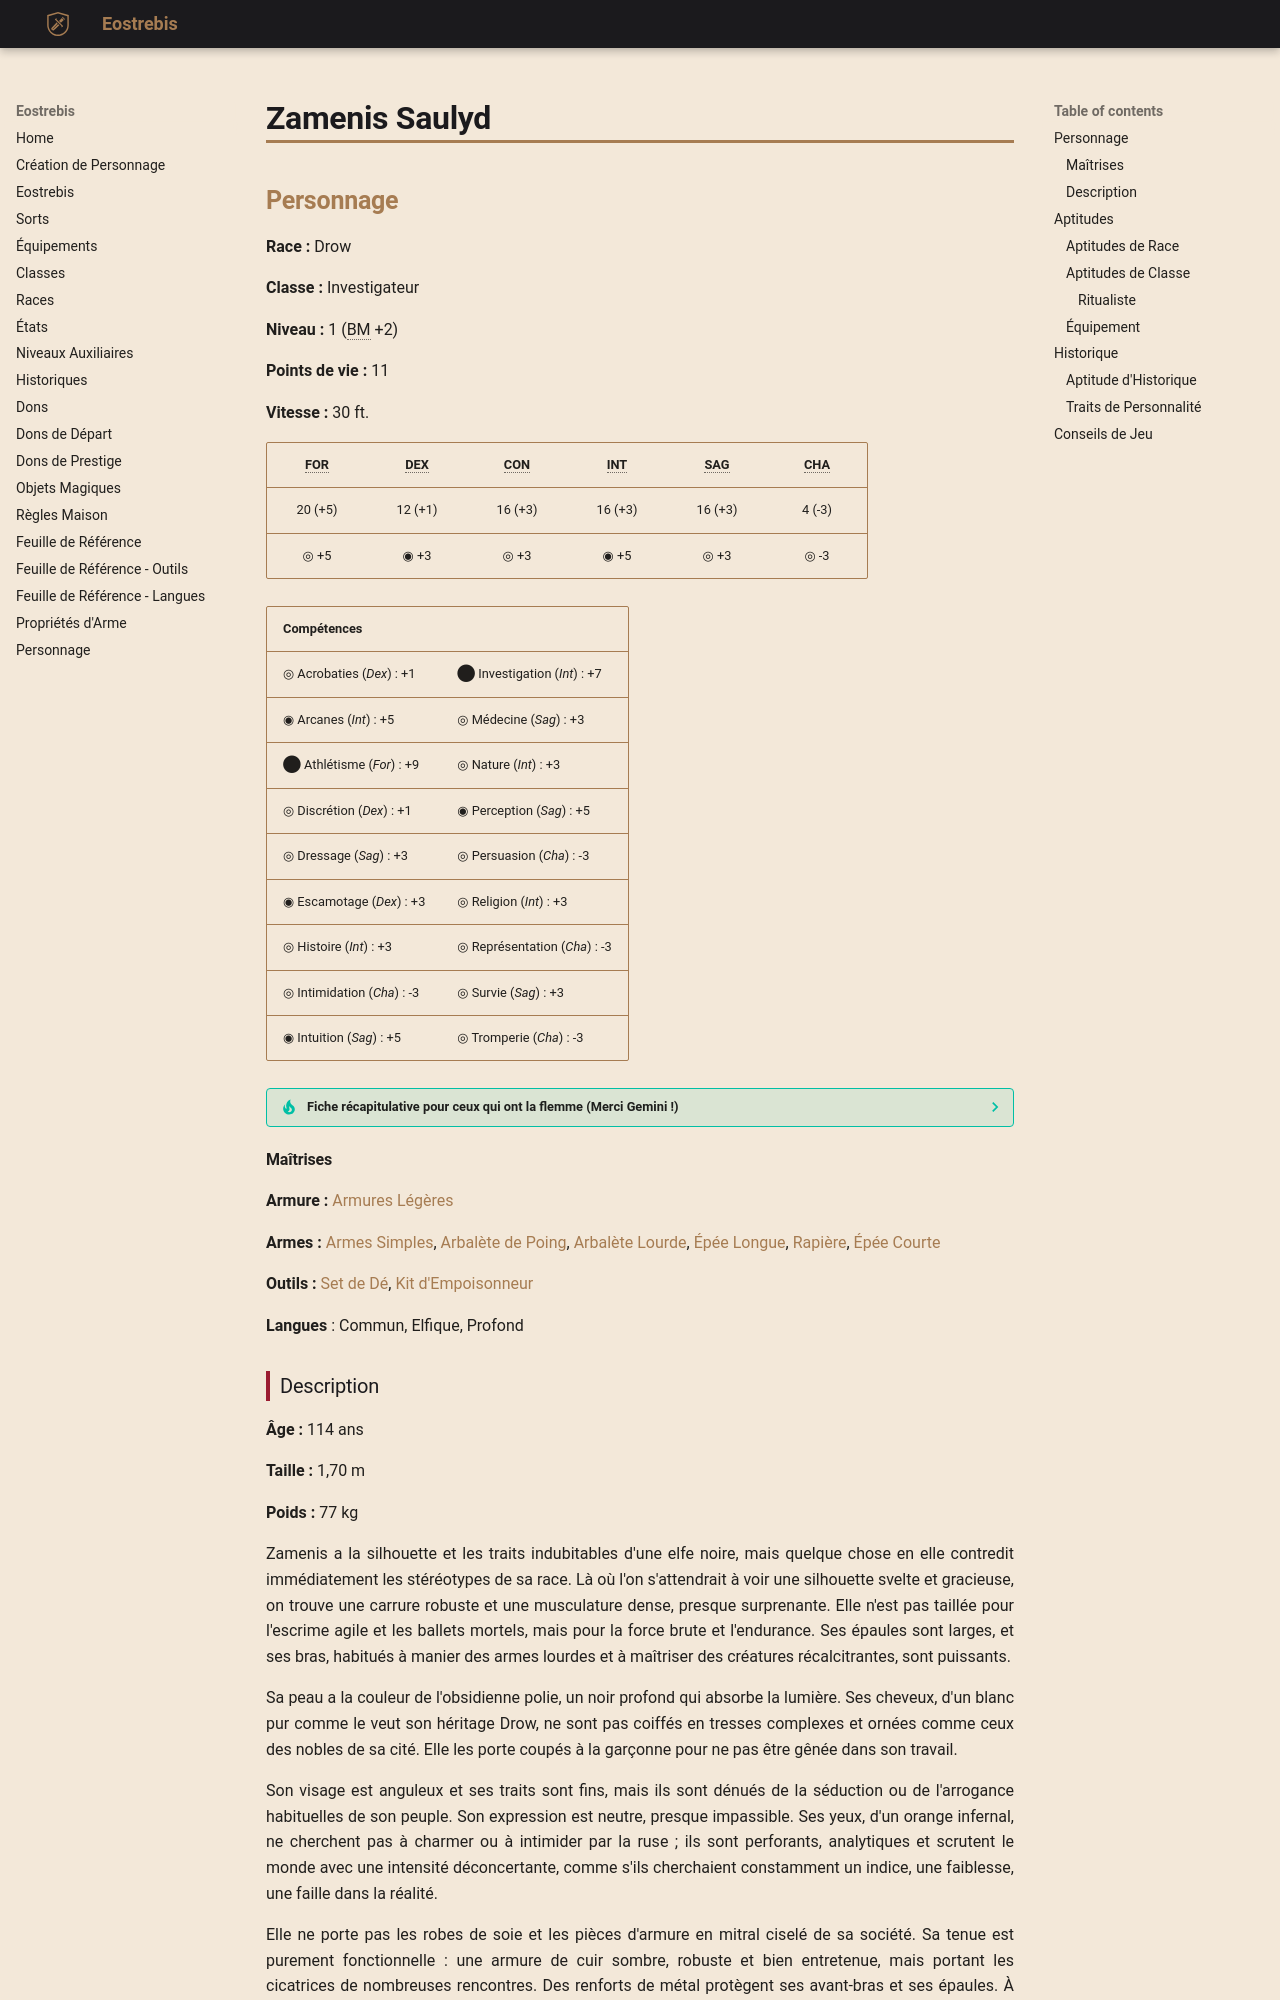

repository: Eostrebis/5e.VF · page: chars/premades/Zamenis Saulyd/index.html · generator: mkdocs

---
writing_status: finished
---
## Personnage

**Race :** Drow

**Classe :** Investigateur

**Niveau :** 1 (BM +2)

**Points de vie :** 11

**Vitesse :** 30 ft.

| FOR | DEX | CON | INT | SAG | CHA |
| :-----: | :-----: | :-----: | :-----: | :-----: | :----: |
| 20 (+5) | 12 (+1) | 16 (+3) | 16 (+3) | 16 (+3) | 4 (-3) |
| ◎ +5 | ◉ +3 | ◎ +3 | ◉ +5 | ◎ +3 | ◎ -3 |

| Compétences | |
| --------------------------- | ----------------------------- |
| ◎ Acrobaties (*Dex*) : +1 | ⬤ Investigation (*Int*) : +7 |
| ◉ Arcanes (*Int*) : +5 | ◎ Médecine (*Sag*) : +3 |
| ⬤ Athlétisme (*For*) : +9 | ◎ Nature (*Int*) : +3<br> |
| ◎ Discrétion (*Dex*) : +1 | ◉ Perception (*Sag*) : +5 |
| ◎ Dressage (*Sag*) : +3 | ◎ Persuasion (*Cha*) : -3 |
| ◉ Escamotage (*Dex*) : +3 | ◎ Religion (*Int*) : +3 |
| ◎ Histoire (*Int*) : +3 | ◎ Représentation (*Cha*) : -3 |
| ◎ Intimidation (*Cha*) : -3 | ◎ Survie (*Sag*) : +3 |
| ◉ Intuition (*Sag*) : +5 | ◎ Tromperie (*Cha*) : -3<br> |

> [!TIP]- Fiche récapitulative pour ceux qui ont la flemme (Merci Gemini !)
> Vous êtes Zamenis, une Drow érudite et anormalement forte, exilée de votre société matriarcale après avoir résolu une crise surnaturelle par la logique et la force brute, prouvant ainsi que les méthodes "grossières" sont parfois les plus efficaces.
> 
> **Objectif pour la session :**
> Le monde de la surface est un immense livre ouvert. Votre but est de survivre, d'étudier les menaces occultes locales pour enrichir votre grimoire, et de prouver, avant tout à vous-même, que votre liberté et vos méthodes sont supérieures à l'intrigue et au poison de votre ancien monde.
> 
> **Parlez comme un Rapport d'Autopsie :** Votre voix est un monotone factuel. Vous ne bavardez pas, vous communiquez des données. Utilisez des mots courts et précis ("Incorrect", "Possible"). Votre franchise est brutale, car la diplomatie est une perte de temps.
> 
> **La Force comme Solution :** Vous avez une Force de 20. Servez-vous-en. Face à un obstacle, votre premier réflexe n'est pas la finesse, mais la puissance. Une porte est fermée ? Enfoncez-la. Un PNJ est récalcitrant ? Utilisez l'Intimidation basée sur votre Force. Vous résolvez les problèmes de manière directe et définitive.
> 
> **Le Grimoire est votre Bouclier Social :** Vous êtes socialement inapte. Utilisez votre grimoire comme un refuge. Quand une conversation devient trop "émotionnelle" ou inutile, ouvrez-le et consultez vos notes. C'est votre façon de dire "Cette interaction est terminée". Votre véritable dialogue est avec le savoir, pas avec les gens.


#### Maîtrises

**Armure :** [[Armures Légères]]

**Armes :** [[Armes Simples]], [[Arbalète de Poing]], [[Arbalète Lourde]], [[Épée Longue]], [[Rapière]], [[Épée Courte]]

**Outils :** [[Set de Dé]], [[Kit d'Empoisonneur]]

**Langues** : Commun, Elfique, Profond
